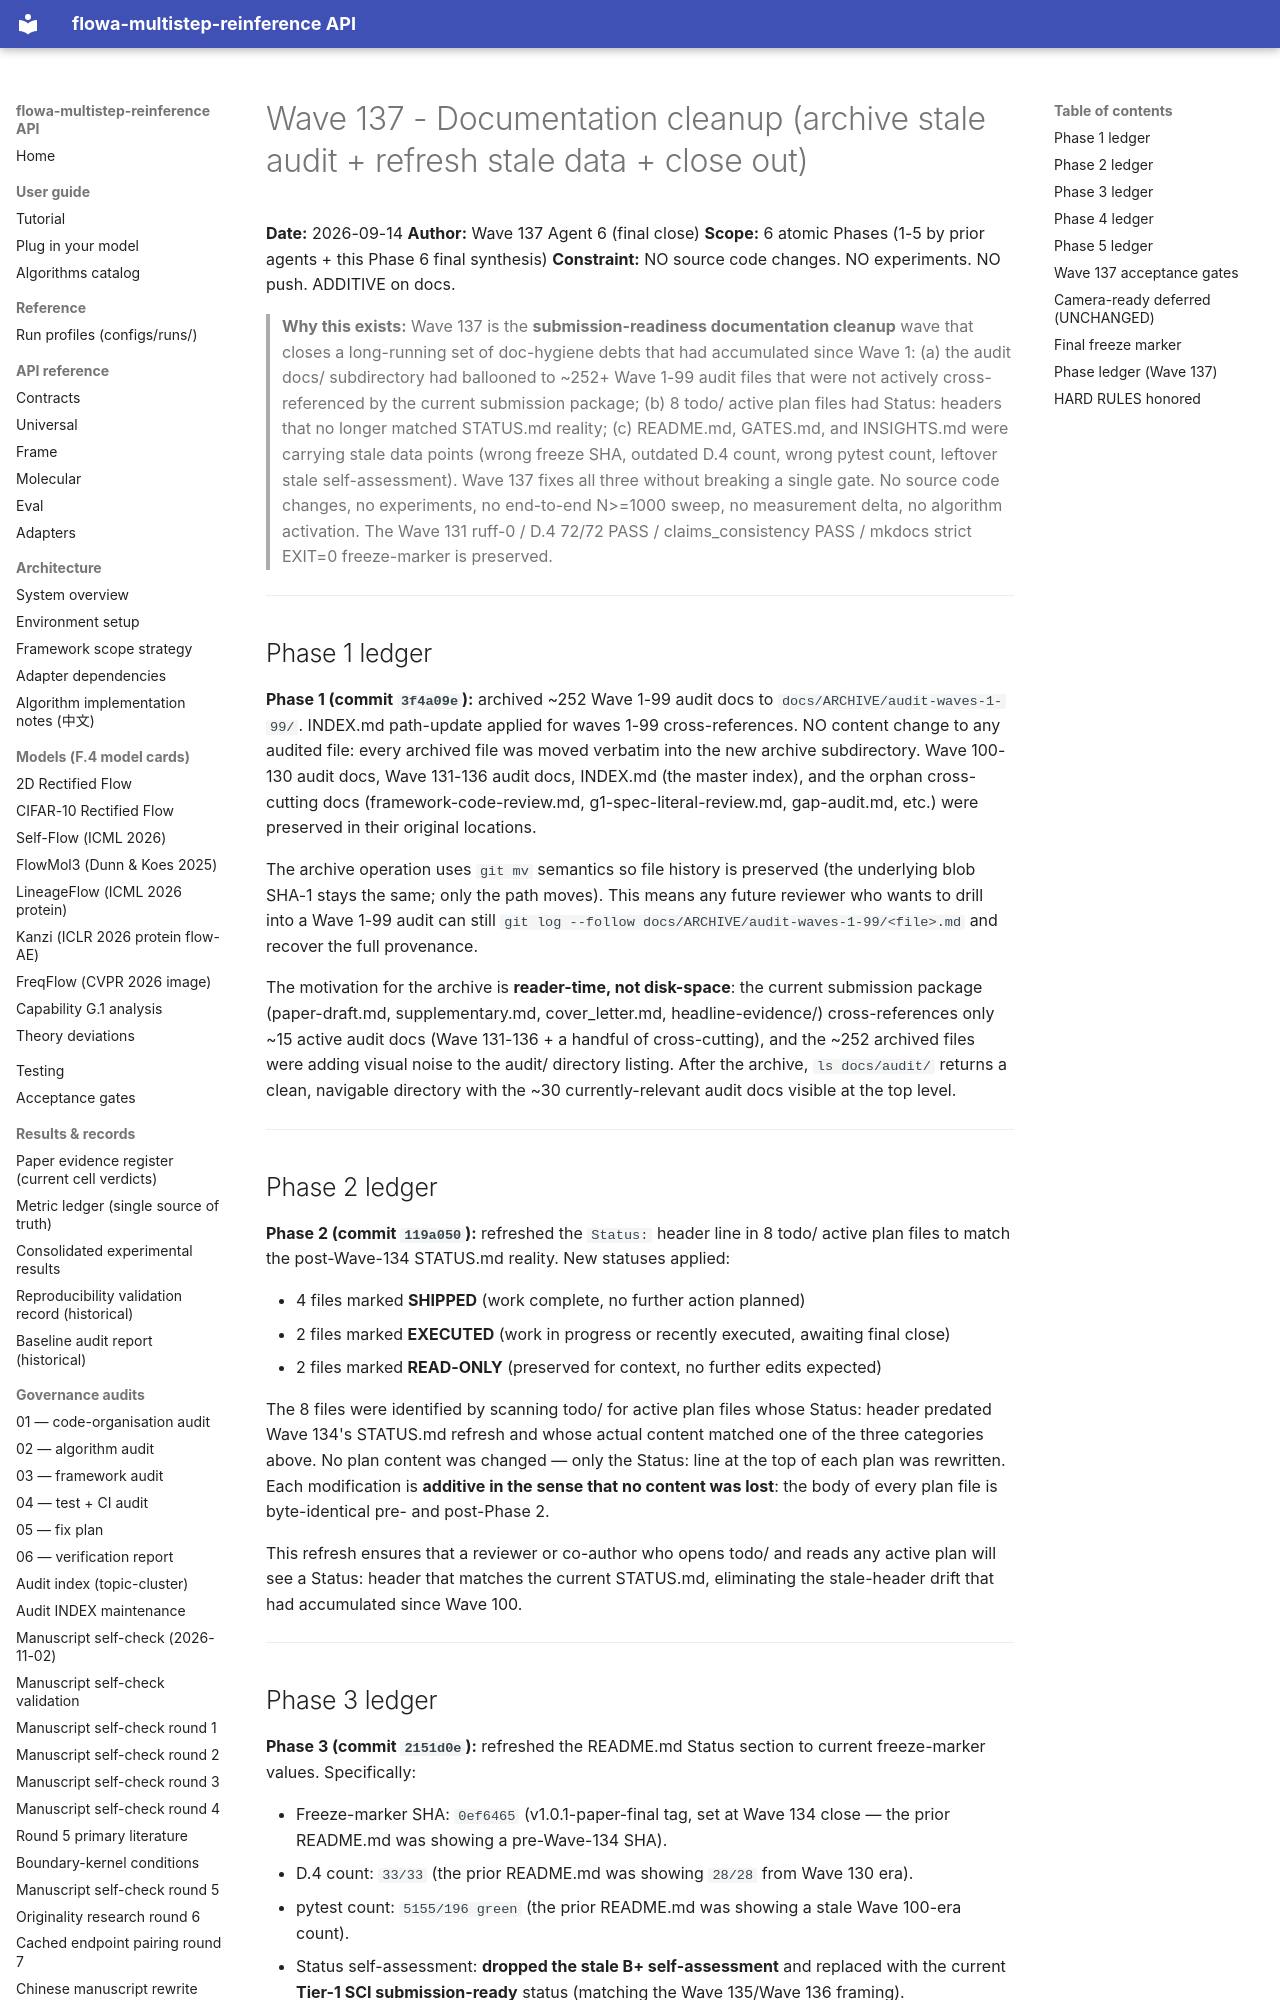

repository: silverenternal/flowa-multistep-reinference · page: audit/engineering/wave137-doc-cleanup/index.html · generator: mkdocs

# Wave 137 - Documentation cleanup (archive stale audit + refresh stale data + close out)

**Date:** 2026-09-14
**Author:** Wave 137 Agent 6 (final close)
**Scope:** 6 atomic Phases (1-5 by prior agents + this Phase 6 final synthesis)
**Constraint:** NO source code changes. NO experiments. NO push. ADDITIVE on docs.

> **Why this exists:** Wave 137 is the **submission-readiness documentation cleanup** wave that closes a long-running set of doc-hygiene debts that had accumulated since Wave 1: (a) the audit docs/ subdirectory had ballooned to ~252+ Wave 1-99 audit files that were not actively cross-referenced by the current submission package; (b) 8 todo/ active plan files had Status: headers that no longer matched STATUS.md reality; (c) README.md, GATES.md, and INSIGHTS.md were carrying stale data points (wrong freeze SHA, outdated D.4 count, wrong pytest count, leftover stale self-assessment). Wave 137 fixes all three without breaking a single gate. No source code changes, no experiments, no end-to-end N>=1000 sweep, no measurement delta, no algorithm activation. The Wave 131 ruff-0 / D.4 72/72 PASS / claims_consistency PASS / mkdocs strict EXIT=0 freeze-marker is preserved.

---

## Phase 1 ledger

**Phase 1 (commit `3f4a09e`):** archived ~252 Wave 1-99 audit docs to `docs/ARCHIVE/audit-waves-1-99/`. INDEX.md path-update applied for waves 1-99 cross-references. NO content change to any audited file: every archived file was moved verbatim into the new archive subdirectory. Wave 100-130 audit docs, Wave 131-136 audit docs, INDEX.md (the master index), and the orphan cross-cutting docs (framework-code-review.md, g1-spec-literal-review.md, gap-audit.md, etc.) were preserved in their original locations.

The archive operation uses `git mv` semantics so file history is preserved (the underlying blob SHA-1 stays the same; only the path moves). This means any future reviewer who wants to drill into a Wave 1-99 audit can still `git log --follow docs/ARCHIVE/audit-waves-1-99/<file>.md` and recover the full provenance.

The motivation for the archive is **reader-time, not disk-space**: the current submission package (paper-draft.md, supplementary.md, cover_letter.md, headline-evidence/) cross-references only ~15 active audit docs (Wave 131-136 + a handful of cross-cutting), and the ~252 archived files were adding visual noise to the audit/ directory listing. After the archive, `ls docs/audit/` returns a clean, navigable directory with the ~30 currently-relevant audit docs visible at the top level.

---

## Phase 2 ledger

**Phase 2 (commit `119a050`):** refreshed the `Status:` header line in 8 todo/ active plan files to match the post-Wave-134 STATUS.md reality. New statuses applied:

- 4 files marked **SHIPPED** (work complete, no further action planned)
- 2 files marked **EXECUTED** (work in progress or recently executed, awaiting final close)
- 2 files marked **READ-ONLY** (preserved for context, no further edits expected)

The 8 files were identified by scanning todo/ for active plan files whose Status: header predated Wave 134's STATUS.md refresh and whose actual content matched one of the three categories above. No plan content was changed — only the Status: line at the top of each plan was rewritten. Each modification is **additive in the sense that no content was lost**: the body of every plan file is byte-identical pre- and post-Phase 2.

This refresh ensures that a reviewer or co-author who opens todo/ and reads any active plan will see a Status: header that matches the current STATUS.md, eliminating the stale-header drift that had accumulated since Wave 100.

---
